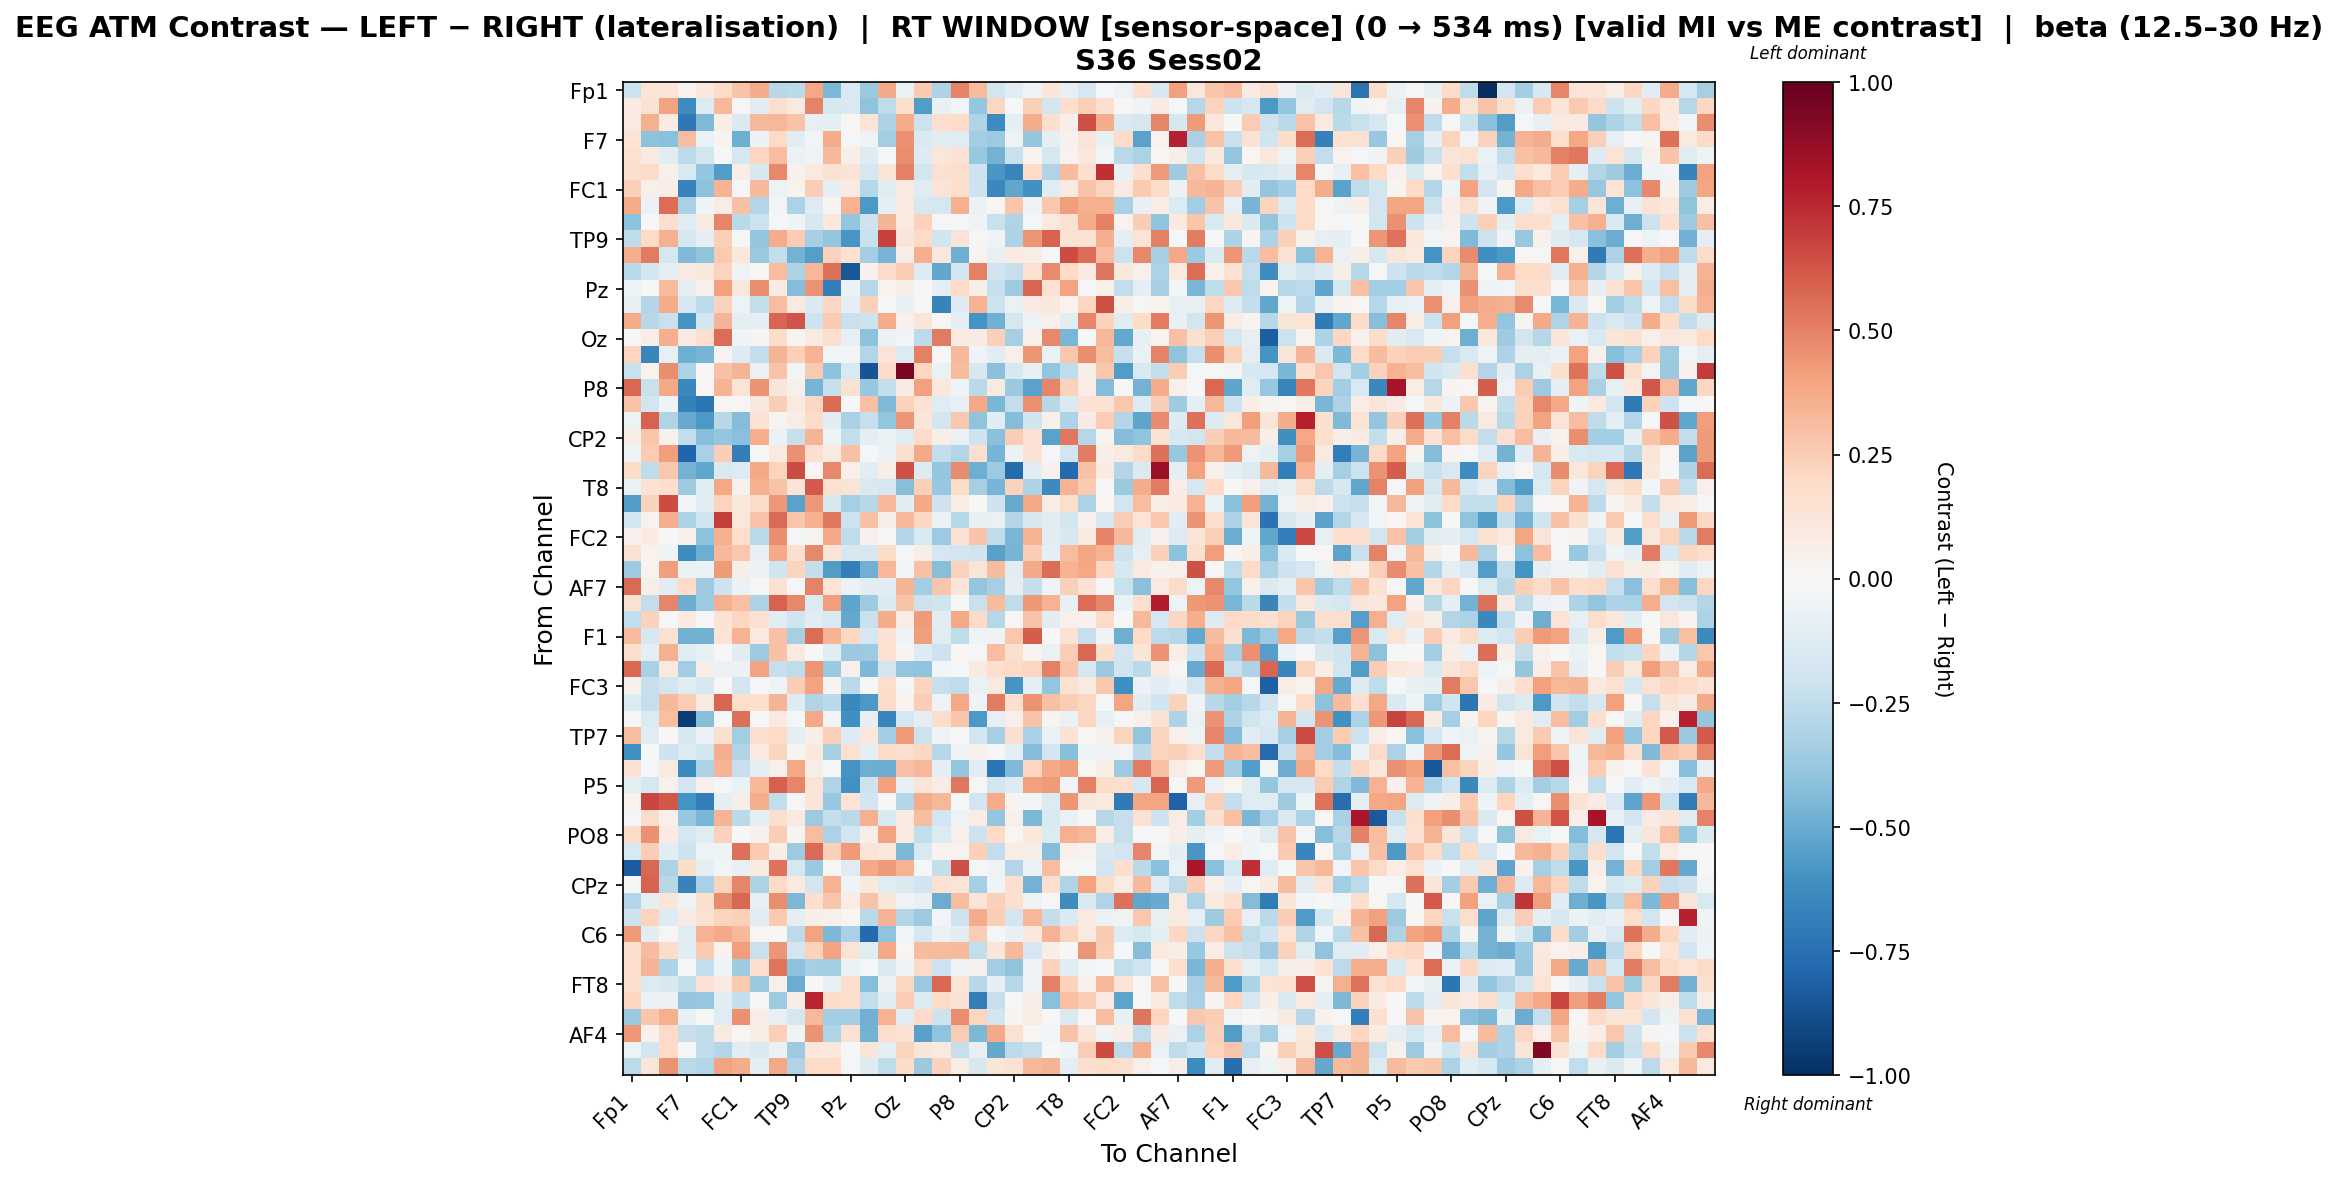

Data behind this chart, as committed beside it:
, Fp1, Fz, F3, F7, FT9, FC5, FC1, C3, T7, TP9, CP5, CP1, Pz, P7, O1, Oz, O2, P4, P8, TP10, CP6, CP2, Cz
Fp1, -0.2184, 0.1345, 0.1331, 0.03602, 0.1046, 0.1993, 0.2828, 0.3742, -0.278, -0.2696, 0.3841, -0.4508, -0.1519, -0.3704, 0.3806, -0.0636, 0.2609, -0.3093, 0.4961, 0.3138, -0.1835, -0.1048, -0.03498
Fz, 0.08406, 0.1498, 0.4041, -0.6296, -0.1358, 0.3272, 0.009783, -0.1104, 0.1665, 0.08953, 0.4956, -0.1576, -0.1553, -0.406, -0.2571, 0.1782, -0.5594, -0.0704, -0.03038, -0.3889, 0.2185, -0.006734, 0.2356
F3, 0.08194, 0.3549, 0.0844, -0.7152, -0.4427, 0.06588, -0.1423, 0.3212, 0.3324, 0.2843, -0.08571, -0.09732, 0.0114, 0.1381, -0.306, 0.3718, -0.2147, 0.1678, 0.1897, -0.299, -0.6315, -0.09065, 0.3724
F7, 0.1402, -0.4132, -0.4183, 0.3089, -0.06572, 0.02499, -0.4895, -0.05917, 0.1997, -0.1138, -0.02524, 0.3706, -0.01538, -0.0472, -0.3449, 0.4543, -0.1473, -0.1082, -0.1182, -0.3373, -0.3647, -0.04911, -0.3869
FT9, 0.1514, 0.09872, -0.1028, -0.2611, -0.1846, 0.0002171, -0.1787, 0.2118, 0.3081, -0.05783, -0.04089, 0.322, 0.05577, -0.1281, -0.02066, 0.4642, -0.1277, 0.1154, 0.1435, -0.3766, -0.4755, -0.2265, 0.03132
FC5, 0.1699, 0.1884, 0.04931, -0.1525, -0.3888, -0.5584, 0.07678, -0.16, 0.4842, 0.04218, 0.09723, 0.1501, 0.1393, -0.1787, 0.1362, 0.5052, -0.1807, 0.1494, 0.1762, -0.2086, -0.5783, -0.6592, 0.1923
FC1, 0.2396, 0.05379, 0.06924, -0.6717, -0.4123, 0.3514, -0.01987, 0.3217, -0.04869, 0.03594, 0.2491, -0.09582, 0.08318, -0.2834, -0.1091, 0.0897, -0.1218, 0.1327, 0.1661, -0.2058, -0.6424, -0.5185, -0.6091
C3, 0.3696, -0.05531, 0.5601, -0.3245, -0.03904, 0.07282, 0.2936, -0.2908, -0.02383, -0.3172, -0.1328, 0.02819, 0.3485, -0.5718, -0.09395, 0.09178, -0.1596, -0.1771, 0.3581, -0.06055, 0.02156, 0.2807, -0.04414
T7, -0.4066, -0.004009, 0.1665, -0.1196, 0.08003, 0.4911, -0.2733, -0.2147, -0.01768, -0.04516, -0.1591, 0.1045, -0.3848, -0.2032, 0.337, 0.09889, 0.2316, -0.007888, -0.01098, -0.03934, -0.2233, -0.2981, -0.009899
TP9, -0.2546, 0.1964, 0.3567, -0.1741, -0.1015, 0.2358, -0.008959, -0.3881, 0.3732, 0.2547, -0.3338, -0.3936, -0.5824, -0.2234, 0.6799, 0.1222, 0.1896, -0.1975, 0.1261, -0.013, -0.03492, -0.3071, 0.4442
CP5, 0.3599, 0.5221, -0.1738, -0.4403, -0.3991, 0.2627, 0.1074, -0.3694, -0.2355, -0.4709, -0.553, 0.2289, 0.1536, -0.3427, -0.4647, 0.06539, 0.3645, 0.1168, -0.4919, 0.02605, -0.0753, 0.08405, 0.05701
CP1, -0.2686, -0.1862, -0.09856, 0.09023, 0.1095, 0.2257, -0.05117, 0.01989, 0.3102, -0.3094, 0.3358, 0.5525, -0.8479, 0.03951, 0.1883, 0.2574, -0.1316, -0.5173, -0.1813, 0.5018, -0.1958, -0.2337, 0.1553
Pz, -0.0485, -0.005578, 0.3139, -0.09662, 0.04957, 0.411, 0.1154, 0.4638, 0.07859, -0.4313, 0.4492, -0.6802, -0.05999, -0.2782, 0.03449, 0.06065, 0.003773, -0.09706, 0.1879, 0.05779, -0.2324, -0.3623, 0.5843
P7, -0.08058, -0.2901, 0.3713, -0.1652, -0.2593, 0.2284, -0.05113, -0.2378, 0.3079, 0.09232, -0.1439, 0.2099, -0.08646, 0.2377, -0.002147, -0.08474, -0.02298, -0.6717, -0.1287, 0.3511, -0.2163, -0.06336, 0.08578
O1, 0.3723, -0.2759, -0.2214, -0.5882, -0.1944, 0.3377, -0.09571, -0.1005, 0.5838, 0.6306, -0.2098, 0.2586, -0.2227, -0.2068, 0.3682, 0.04365, 0.1192, 0.004484, -0.09812, -0.5944, -0.4831, -0.168, -0.04789
Oz, 0.001543, 0.0662, 0.362, 0.08598, 0.1692, 0.5581, -0.04431, 0.02789, 0.1817, 0.02443, 0.08601, 0.1635, -0.08022, -0.4074, -0.06224, -0.02741, -0.2587, 0.5157, 0.08552, 0.08037, 0.2422, -0.3351, 0.04845
O2, 0.2131, -0.6561, -0.07868, -0.4917, -0.4625, 0.02684, -0.1258, -0.2497, 0.3361, 0.2362, 0.3475, -0.03038, -0.02655, -0.2935, 0.126, -0.1376, 0.5025, 0.002924, 0.3222, -0.03174, -0.1074, 0.05054, 0.4421
P4, -0.2255, 0.03686, 0.467, -0.318, -0.007194, 0.2897, 0.3412, -0.06252, 0.2874, -0.02522, 0.2638, -0.4095, -0.1551, -0.8606, 0.1939, 0.9382, 0.2123, -0.06717, 0.3155, -0.1568, -0.421, -0.1567, -0.07713
P8, 0.5729, -0.2214, 0.3862, -0.6429, 0.009113, 0.3426, 0.1265, 0.4454, 0.1221, 0.05218, -0.4685, -0.2302, 0.1542, -0.3818, -0.2478, 0.08179, 0.4067, 0.1038, -0.0466, -0.2699, 0.08666, -0.3708, -0.535
TP10, 0.2823, -0.1884, -0.03811, -0.6742, -0.734, 0.01765, 0.01138, 0.1026, 0.2473, 0.08615, 0.2094, 0.5684, -0.004971, 0.3032, -0.4385, 0.2268, 0.1409, -0.1245, -0.08535, 0.3861, -0.4606, -0.2432, 0.4547
CP6, -0.04763, 0.5898, -0.3024, -0.5033, -0.5741, -0.2773, -0.4369, 0.1413, 0.03106, 0.07144, 0.1857, -0.1141, -0.322, -0.2296, -0.3918, 0.4425, 0.1211, -0.1803, 0.2697, -0.4034, -0.1134, -0.4349, -0.1987
CP2, 0.06366, 0.28, 0.04036, -0.2447, -0.4227, -0.3865, -0.4169, 0.3626, -0.06961, -0.2334, 0.3431, -0.04655, -0.2494, -0.09313, -0.06475, -0.1226, 0.1904, 0.06209, -0.06995, -0.2046, -0.4198, 0.256, 0.1471
Cz, -0.04444, 0.2543, 0.4149, -0.7914, -0.326, 0.2481, -0.6884, 0.003706, 0.09962, 0.4594, 0.1627, 0.084, 0.2961, -0.02067, -0.057, 0.1655, 0.38, -0.2499, -0.2929, 0.1688, -0.4648, -0.0603, 0.1454
C4, 0.1804, -0.2533, 0.2683, -0.4725, -0.5186, -0.1558, -0.1251, 0.3813, 0.2237, 0.6521, 0.01011, 0.4835, 0.05094, -0.1114, 0.06107, 0.6329, -0.134, -0.3864, 0.4734, -0.4905, -0.3634, -0.7714, -0.1132
T8, -0.06588, 0.1418, 0.1643, -0.3574, -0.1136, 0.3851, 0.0466, 0.3521, 0.285, 0.1262, 0.6104, 0.1539, 0.1315, -0.1511, -0.1756, -0.4227, 0.2367, -0.3787, 0.1869, -0.3292, -0.4663, 0.2302, -0.3087
FT10, -0.5613, 0.2333, 0.6556, -0.02627, -0.1167, 0.2243, 0.1033, 0.1948, 0.4343, -0.5378, 0.4322, -0.1639, -0.3309, -0.2753, 0.3267, -0.103, 0.3802, -0.2041, 0.07404, 0.001636, -0.2094, -0.5016, 0.3863
FC6, -0.1829, 0.03313, 0.3639, -0.3152, -0.2, 0.6908, 0.1129, 0.2875, 0.5644, 0.2767, 0.3581, 0.524, -0.216, 0.2939, 0.05674, 0.3242, 0.2092, -0.06271, -0.2862, -0.07698, -0.06383, -0.2948, -0.1626
FC2, 0.04607, 0.08233, 0.002436, 0.04426, -0.4074, 0.3573, 0.1721, -0.2684, 0.4627, -0.01303, 0.02695, 0.3846, -0.2513, 0.03944, -0.01957, -0.2923, -0.1502, -0.3601, 0.1419, 0.2858, -0.2556, -0.4577, 0.3443
F4, 0.155, 0.0378, -0.04108, -0.6298, -0.4859, 0.3237, 0.2663, -0.07864, 0.3768, 0.1718, 0.4838, 0.1292, -0.1587, -0.1718, 0.1832, -0.01519, 0.05825, -0.1655, -0.1814, -0.197, -0.5417, -0.4664, 0.2484
F8, -0.3562, 0.03491, 0.4211, -0.07006, -0.06034, 0.4261, 0.05573, -0.06125, -0.2006, 0.2193, -0.2375, -0.5555, -0.6832, -0.4786, 0.3357, -0.02483, 0.2952, -0.4226, 0.2292, 0.1305, 0.3191, -0.1054, 0.3803
AF7, 0.5669, 0.05736, -0.1119, 0.1892, -0.3521, -0.205, -0.05619, 0.01474, 0.1554, -0.01352, 0.4928, 0.1333, -0.06248, -0.1107, -0.1046, 0.34, -0.3464, 0.2738, 0.1203, -0.3964, -0.3324, -0.08808, -0.2366
AF3, 0.1488, -0.2464, 0.4851, -0.4989, -0.3612, 0.357, 0.3001, -0.3111, 0.5891, 0.4839, -0.1329, 0.4212, -0.526, -0.3542, -0.1453, 0.2819, -0.2125, -0.199, -0.001587, -0.2221, 0.317, -0.2575, 0.4307
AFz, -0.2437, 0.2328, -0.01836, 0.0944, -0.01282, 0.1464, 0.2064, 0.1557, -0.1046, -0.1956, -0.1125, -0.1504, -0.5109, -0.2201, 0.3737, 0.07122, 0.4286, -0.1138, 0.3832, 0.1906, -0.2865, 0.01145, 0.2818
F1, 0.3199, -0.1637, 0.1511, -0.4842, -0.484, 0.1385, 0.3468, 0.09742, 0.294, -0.33, 0.5568, 0.3367, 0.2098, -0.1784, 0.1465, -0.04663, 0.4214, -0.121, -0.255, -0.04162, -0.03873, 0.2708, 0.602
F5, 0.1635, -0.09819, 0.3534, -0.1175, -0.07623, 0.002017, -0.1019, -0.3626, 0.29, 0.09186, -0.003678, -0.1089, -0.369, -0.3643, 0.1559, 0.02684, -0.1253, -0.2104, 0.01919, -0.01672, 0.3104, 0.1573, 0.02919
FT7, 0.5767, -0.3269, 0.09094, -0.3503, 0.06349, -0.05865, -0.05711, 0.404, -0.2299, -0.2553, 0.4405, -0.369, 0.05318, -0.4471, -0.1846, -0.3969, -0.4001, -0.02471, 0.007619, 0.09255, 0.1678, 0.1973, 0.2117
FC3, 0.04575, -0.2299, -0.1853, -0.1225, -0.1595, 0.006325, -0.1936, -0.01627, -0.04883, 0.2449, 0.3997, 0.03119, -0.2687, -0.0007148, 0.1792, -0.0131, 0.2202, -0.2285, -0.2573, -0.07021, 0.08956, -0.586, -0.1016
C1, -0.1398, -0.2328, 0.3208, 0.2511, 0.08855, 0.5829, 0.1751, 0.1745, 0.3392, -0.1281, -0.3031, -0.2717, -0.6417, -0.5733, 0.1878, 0.03891, 0.2434, -0.04909, 0.3889, -0.0421, 0.5209, 0.1596, 0.4494
C5, -0.006774, -0.1351, 0.3011, -0.9513, -0.4251, -0.01967, 0.552, -0.003249, 0.0915, -0.02167, 0.389, -0.02652, -0.61, -0.08138, -0.6605, -0.174, -0.09599, 0.179, 0.2776, -0.5778, -0.08507, 0.05423, 0.2817
TP7, 0.3118, -0.1089, -0.007195, -0.161, -0.0559, 0.1588, -0.3501, 0.1699, 0.2028, -0.08602, 0.06795, 0.2365, -0.1292, 0.1155, -0.3463, 0.4274, -0.2185, -0.04628, -0.000236, -0.193, -0.3335, 0.1566, -0.321
CP3, -0.6092, -0.007644, -0.2038, -0.1356, -0.1839, 0.3633, -0.3029, 0.09554, 0.2202, 0.02755, 0.1051, -0.3283, 0.1518, -0.09206, 0.1938, 0.159, 0.2079, -0.2869, -0.03678, 0.03937, -0.01063, -0.09727, -0.4336
P1, 0.1471, -0.01759, 0.0893, -0.633, -0.3115, 0.3384, -0.2323, -0.08882, 0.04802, 0.3884, 0.06081, -0.01436, -0.5916, -0.4907, -0.4955, 0.2959, 0.3335, -0.097, -0.3904, -0.1073, -0.7198, -0.438, 0.2185
P5, -0.09212, -0.1751, 0.04164, -0.1848, 0.04986, -0.0121, -0.06404, 0.3299, 0.5938, 0.4885, 0.1327, -0.3031, -0.6048, -0.2085, 0.4088, -0.0836, 0.1186, 0.07637, 0.5274, 0.01025, -0.1809, -0.1291, 0.4094
PO7, 0.03556, 0.6655, 0.6193, -0.598, -0.6912, -0.09235, 0.06475, 0.3595, -0.2474, -0.01572, 0.1242, -0.3786, 0.133, -0.1944, 0.007579, -0.2913, 0.3723, 0.3293, 0.007572, -0.1908, 0.3748, 0.0237, -0.02505
PO4, -0.009624, 0.1828, 0.04999, -0.3787, -0.4603, 0.3389, -0.2681, -0.09846, 0.1587, 0.08652, -0.3637, -0.2359, -0.2694, 0.3567, -0.1555, 0.08288, 0.3104, -0.1937, -0.05063, 0.07581, -0.387, 0.05035, -0.4478
PO8, 0.1832, 0.4587, 0.08567, -0.1749, -0.1215, 0.2285, 0.00316, 0.04394, 0.2436, 0.02884, 0.3088, -0.3175, -0.1883, 0.05497, 0.4061, 0.0906, -0.2451, -0.1376, 0.05172, -0.2056, 0.2023, 0.02202, 0.1078
P6, -0.1521, 0.2488, -0.1164, -0.208, -0.05019, -0.04656, 0.5535, 0.2629, 0.06792, -0.3585, 0.5645, 0.2393, 0.4264, 0.1368, 0.1045, -0.4486, -0.1525, 0.03612, 0.03563, 0.2401, -0.2437, 0.07123, 0.05593
P2, -0.8357, 0.5711, -0.3136, 0.1871, -0.09827, -0.0279, -0.07123, 0.09001, 0.5402, -0.1656, -0.372, 0.02282, -0.1198, 0.3756, 0.4289, 0.3506, -0.01909, -0.2399, 0.643, -0.009505, -0.03814, -0.2939, -0.05779
CPz, -0.005756, 0.5898, -0.2764, -0.667, -0.3229, 0.2219, 0.4855, -0.3147, 0.1961, 0.09609, -0.1813, 0.3466, -0.03733, 0.1089, -0.1189, -0.1448, -0.1981, 0.1506, 0.1356, -0.331, -0.04344, 0.1666, -0.4721
CP4, -0.2921, -0.08759, 0.1225, -0.03874, 0.1578, 0.4751, 0.5769, -0.08176, 0.4632, -0.4499, 0.1669, 0.2809, 0.07185, 0.2817, 0.1185, -0.03729, -0.07063, -0.4934, 0.3116, 0.1362, 0.2355, 0.1715, -0.0472
TP8, -0.2064, 0.226, -0.1327, 0.08453, 0.1507, 0.2219, 0.2392, -0.1052, 0.2628, -0.09325, 0.05473, 0.0546, 0.02019, -0.2682, 0.3371, -0.2902, -0.3626, -0.02474, -0.2106, 0.3696, 0.2497, -0.1928, 0.3355
C6, 0.4287, -0.1164, 0.01556, -0.1245, 0.3454, 0.3815, 0.3209, 0.02031, -0.003577, -0.2615, 0.3994, -0.4478, -0.3211, -0.7809, -0.4002, -0.02768, -0.1794, -0.06814, -0.1137, 0.2445, -0.01575, -0.07306, 0.1024
C2, 0.1578, 0.3154, 0.1802, -0.107, 0.2629, 0.03602, 0.4172, -0.2216, 0.443, -0.186, 0.227, 0.4003, 0.1384, -0.1183, 0.3903, 0.01598, 0.3145, 0.3187, 0.3224, -0.2453, 0.1213, 0.3214, -0.166
FC4, 0.1705, 0.3403, -0.3055, 0.007657, -0.2433, -0.04558, -0.3549, 0.1697, 0.5379, -0.4067, -0.33, -0.3451, -0.06643, -0.01365, -0.1499, -0.03189, 0.1908, -0.2165, -0.04735, 0.0456, -0.3444, -0.4061, -0.04238
FT8, 0.1603, -0.1331, -0.1639, -0.2355, 0.1424, 0.09202, 0.2629, -0.3746, 0.04827, -0.4963, 0.006325, -0.0765, 0.178, -0.4273, -0.05873, 0.2083, -0.3737, 0.5745, 0.1359, -0.2793, -0.09709, -0.278, -0.03893
F6, 0.2116, -0.06796, -0.06228, -0.3856, -0.38, -0.1092, -0.2375, -0.01583, -0.3661, 0.06265, 0.7638, 0.1856, 0.1701, -0.2495, -0.1145, 0.2528, -0.1389, 0.192, 0.1469, -0.6895, -0.2334, -0.01242, 0.06393
AF8, -0.3673, 0.2788, 0.3525, -0.07648, -0.007196, -0.1195, 0.4596, 0.06736, -0.08525, -0.1706, 0.3272, -0.3442, -0.3368, -0.4814, 0.3514, -0.1039, 0.1884, -0.2039, 0.4626, 0.2178, -0.1807, 0.02413, 0.07802
AF4, 0.4349, 0.04626, 0.1921, -0.232, -0.2571, 0.09684, 0.01761, 0.07602, 0.2357, -0.04486, 0.4504, -0.3044, 0.1532, -0.4712, 0.1738, 0.1467, -0.5442, -0.4053, 0.2563, -0.4475, 0.3789, 0.1529, 0.01401
F2, -0.05034, -0.1951, 0.2024, -0.01623, -0.2537, -0.2907, -0.1162, -0.1456, -0.06333, -0.3616, 0.1116, 0.114, -0.00761, 0.124, -0.08944, 0.2265, 0.1225, 0.09143, -0.2342, -0.07889, -0.5083, -0.2595, -0.2308
FCz, -0.2649, 0.1199, 0.4526, -0.2702, -0.2897, 0.3988, 0.3742, -0.08909, 0.3893, -0.2992, 0.2027, 0.1976, -0.01951, -0.1275, -0.2539, 0.1811, -0.3744, 0.2287, 0.07034, -0.1588, 0.1249, 0.1452, 0.3353
